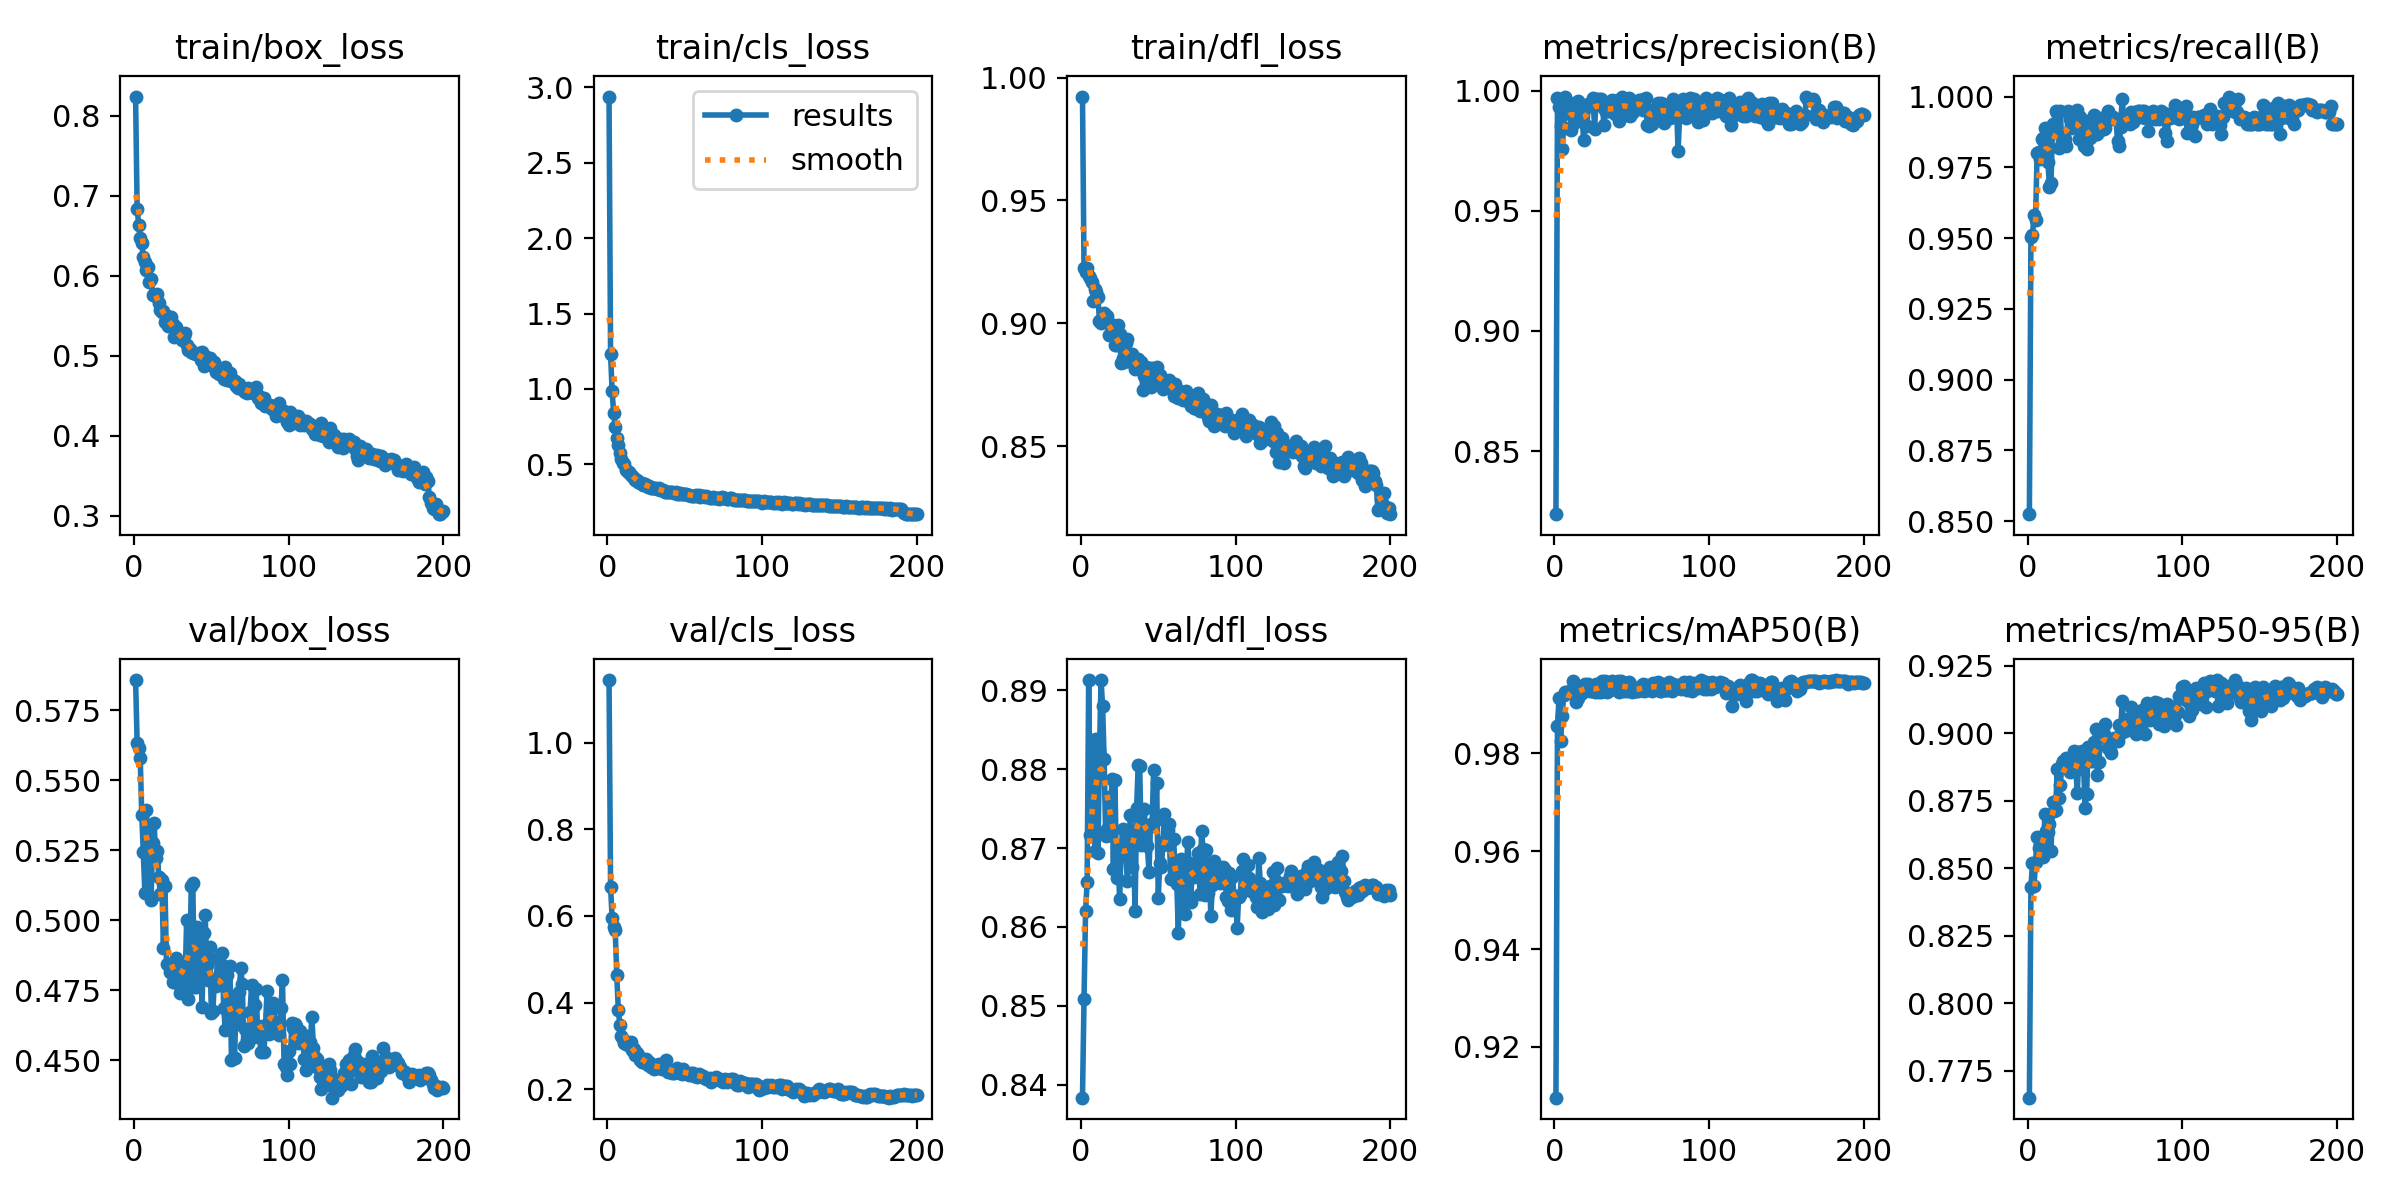

Values plotted in this chart, from the file beside it:
epoch, time, train/box_loss, train/cls_loss, train/dfl_loss, metrics/precision(B), metrics/recall(B), metrics/mAP50(B), metrics/mAP50-95(B), val/box_loss, val/cls_loss, val/dfl_loss, lr/pg0, lr/pg1, lr/pg2, lr/pg3, lr/pg4, lr/pg5, lr/pg6, lr/pg7
1, 23.29, 0.8241, 2.939, 0.9923, 0.8237, 0.8525, 0.9096, 0.7651, 0.5857, 1.145, 0.8384, 0.001658, 0.0005528, 0.001658, 0.0005528, 0.001658, 0.0005528, 0.001658, 0.0005528
2, 42.44, 0.684, 1.23, 0.9224, 0.997, 0.9503, 0.9855, 0.843, 0.5634, 0.6679, 0.8509, 0.003309, 0.001103, 0.003309, 0.001103, 0.003309, 0.001103, 0.003309, 0.001103
3, 57.99, 0.664, 0.9841, 0.9209, 0.9931, 0.951, 0.9913, 0.8519, 0.5613, 0.5949, 0.862, 0.004943, 0.001648, 0.004943, 0.001648, 0.004943, 0.001648, 0.004943, 0.001648
4, 72.6, 0.6471, 0.8397, 0.9226, 0.9855, 0.9582, 0.9825, 0.8436, 0.5578, 0.5735, 0.8657, 0.004927, 0.001642, 0.004927, 0.001642, 0.004927, 0.001642, 0.004927, 0.001642
5, 87.37, 0.6408, 0.7465, 0.9193, 0.9759, 0.9564, 0.9877, 0.8522, 0.5375, 0.5673, 0.8913, 0.004902, 0.001634, 0.004902, 0.001634, 0.004902, 0.001634, 0.004902, 0.001634
6, 101.9, 0.6231, 0.6728, 0.9185, 0.9846, 0.98, 0.9919, 0.8614, 0.5242, 0.4633, 0.8716, 0.004877, 0.001626, 0.004877, 0.001626, 0.004877, 0.001626, 0.004877, 0.001626
7, 116.7, 0.617, 0.6254, 0.9167, 0.9972, 0.9803, 0.9925, 0.8575, 0.5099, 0.383, 0.8724, 0.004852, 0.001617, 0.004852, 0.001617, 0.004852, 0.001617, 0.004852, 0.001617
8, 131.2, 0.607, 0.5759, 0.9091, 0.9954, 0.9781, 0.9926, 0.8588, 0.5395, 0.3487, 0.8837, 0.004828, 0.001609, 0.004828, 0.001609, 0.004828, 0.001609, 0.004828, 0.001609
9, 146, 0.6103, 0.5381, 0.9142, 0.9952, 0.9851, 0.9926, 0.8593, 0.5224, 0.3217, 0.8696, 0.004803, 0.001601, 0.004803, 0.001601, 0.004803, 0.001601, 0.004803, 0.001601
10, 160.7, 0.5918, 0.5079, 0.9128, 0.9902, 0.9853, 0.9927, 0.8541, 0.5308, 0.3161, 0.8839, 0.004778, 0.001593, 0.004778, 0.001593, 0.004778, 0.001593, 0.004778, 0.001593
11, 175.4, 0.5964, 0.5044, 0.9107, 0.9835, 0.9889, 0.9924, 0.8701, 0.5072, 0.3075, 0.8693, 0.004753, 0.001584, 0.004753, 0.001584, 0.004753, 0.001584, 0.004753, 0.001584
12, 190, 0.576, 0.4651, 0.9008, 0.9905, 0.9884, 0.9947, 0.8639, 0.5275, 0.3034, 0.8822, 0.004729, 0.001576, 0.004729, 0.001576, 0.004729, 0.001576, 0.004729, 0.001576
13, 204.6, 0.5756, 0.4486, 0.9002, 0.9867, 0.9769, 0.9935, 0.8633, 0.5348, 0.3016, 0.8913, 0.004704, 0.001568, 0.004704, 0.001568, 0.004704, 0.001568, 0.004704, 0.001568
14, 219.4, 0.5742, 0.447, 0.903, 0.9916, 0.9681, 0.9906, 0.8665, 0.5222, 0.3034, 0.8881, 0.004679, 0.00156, 0.004679, 0.00156, 0.004679, 0.00156, 0.004679, 0.00156
15, 233.9, 0.5775, 0.4309, 0.9042, 0.9955, 0.9695, 0.9914, 0.8566, 0.5249, 0.3094, 0.8813, 0.004654, 0.001551, 0.004654, 0.001551, 0.004654, 0.001551, 0.004654, 0.001551
16, 248.8, 0.5654, 0.4241, 0.9015, 0.9902, 0.9902, 0.9926, 0.8744, 0.5153, 0.2902, 0.8715, 0.00463, 0.001543, 0.00463, 0.001543, 0.00463, 0.001543, 0.00463, 0.001543
17, 263.3, 0.5575, 0.4064, 0.9031, 0.9872, 0.9891, 0.9931, 0.8712, 0.5093, 0.2923, 0.8724, 0.004605, 0.001535, 0.004605, 0.001535, 0.004605, 0.001535, 0.004605, 0.001535
18, 278.2, 0.555, 0.3945, 0.8952, 0.9876, 0.995, 0.9924, 0.8717, 0.5143, 0.2801, 0.8765, 0.00458, 0.001527, 0.00458, 0.001527, 0.00458, 0.001527, 0.00458, 0.001527
19, 293.3, 0.5563, 0.3986, 0.8998, 0.9793, 0.9941, 0.994, 0.8869, 0.4899, 0.2832, 0.8717, 0.004555, 0.001518, 0.004555, 0.001518, 0.004555, 0.001518, 0.004555, 0.001518
20, 307.8, 0.5424, 0.3797, 0.8968, 0.9929, 0.9819, 0.9941, 0.8759, 0.5121, 0.278, 0.8788, 0.004531, 0.00151, 0.004531, 0.00151, 0.004531, 0.00151, 0.004531, 0.00151
21, 323.4, 0.5501, 0.3776, 0.8992, 0.9855, 0.995, 0.9933, 0.8808, 0.4843, 0.2679, 0.8674, 0.004506, 0.001502, 0.004506, 0.001502, 0.004506, 0.001502, 0.004506, 0.001502
22, 338.5, 0.5377, 0.3734, 0.8914, 0.9943, 0.9827, 0.9942, 0.8884, 0.4844, 0.263, 0.8787, 0.004481, 0.001494, 0.004481, 0.001494, 0.004481, 0.001494, 0.004481, 0.001494
23, 353.7, 0.5423, 0.3653, 0.891, 0.9947, 0.9834, 0.9927, 0.8898, 0.4816, 0.2636, 0.8663, 0.004456, 0.001485, 0.004456, 0.001485, 0.004456, 0.001485, 0.004456, 0.001485
24, 368.6, 0.5489, 0.3708, 0.8992, 0.9944, 0.9852, 0.9929, 0.8881, 0.4837, 0.2676, 0.869, 0.004432, 0.001477, 0.004432, 0.001477, 0.004432, 0.001477, 0.004432, 0.001477
25, 384.1, 0.5399, 0.36, 0.8957, 0.9971, 0.9824, 0.9932, 0.8909, 0.4779, 0.2691, 0.8635, 0.004407, 0.001469, 0.004407, 0.001469, 0.004407, 0.001469, 0.004407, 0.001469
26, 399.4, 0.5235, 0.3527, 0.884, 0.9842, 0.995, 0.9926, 0.8879, 0.4789, 0.2558, 0.8699, 0.004382, 0.001461, 0.004382, 0.001461, 0.004382, 0.001461, 0.004382, 0.001461
27, 414.8, 0.5363, 0.3572, 0.8857, 0.9967, 0.9919, 0.9941, 0.8856, 0.4865, 0.263, 0.8724, 0.004357, 0.001452, 0.004357, 0.001452, 0.004357, 0.001452, 0.004357, 0.001452
28, 430.9, 0.5265, 0.3441, 0.8843, 0.9943, 0.9888, 0.9926, 0.8888, 0.4777, 0.2515, 0.8723, 0.004333, 0.001444, 0.004333, 0.001444, 0.004333, 0.001444, 0.004333, 0.001444
29, 446.5, 0.5244, 0.3446, 0.8922, 0.9966, 0.9891, 0.9929, 0.8906, 0.4848, 0.252, 0.8696, 0.004308, 0.001436, 0.004308, 0.001436, 0.004308, 0.001436, 0.004308, 0.001436
30, 462.1, 0.5266, 0.3402, 0.8938, 0.9964, 0.9926, 0.9926, 0.8934, 0.4738, 0.2457, 0.8658, 0.004283, 0.001428, 0.004283, 0.001428, 0.004283, 0.001428, 0.004283, 0.001428
31, 477.4, 0.5192, 0.3427, 0.8846, 0.995, 0.9926, 0.9948, 0.8865, 0.4747, 0.2549, 0.8691, 0.004258, 0.001419, 0.004258, 0.001419, 0.004258, 0.001419, 0.004258, 0.001419
32, 492.9, 0.5242, 0.3349, 0.8867, 0.9856, 0.9953, 0.9947, 0.8778, 0.4838, 0.2487, 0.8742, 0.004234, 0.001411, 0.004234, 0.001411, 0.004234, 0.001411, 0.004234, 0.001411
33, 508.6, 0.5283, 0.3405, 0.8874, 0.9922, 0.9851, 0.9947, 0.8931, 0.4774, 0.2592, 0.8676, 0.004209, 0.001403, 0.004209, 0.001403, 0.004209, 0.001403, 0.004209, 0.001403
34, 524.1, 0.5138, 0.3294, 0.8837, 0.9918, 0.9926, 0.9926, 0.8882, 0.5, 0.2545, 0.8706, 0.004184, 0.001395, 0.004184, 0.001395, 0.004184, 0.001395, 0.004184, 0.001395
35, 539.3, 0.5075, 0.3311, 0.8815, 0.9914, 0.9888, 0.9944, 0.8934, 0.4719, 0.2465, 0.862, 0.004159, 0.001386, 0.004159, 0.001386, 0.004159, 0.001386, 0.004159, 0.001386
36, 555.6, 0.508, 0.3271, 0.8816, 0.9943, 0.9825, 0.9929, 0.8888, 0.4821, 0.2494, 0.8751, 0.004135, 0.001378, 0.004135, 0.001378, 0.004135, 0.001378, 0.004135, 0.001378
37, 571.8, 0.5049, 0.319, 0.8854, 0.9961, 0.9835, 0.9947, 0.8724, 0.5121, 0.2503, 0.8805, 0.00411, 0.00137, 0.00411, 0.00137, 0.00411, 0.00137, 0.00411, 0.00137
38, 587.3, 0.5034, 0.3149, 0.8831, 0.991, 0.9816, 0.9943, 0.8776, 0.5133, 0.267, 0.8805, 0.004085, 0.001362, 0.004085, 0.001362, 0.004085, 0.001362, 0.004085, 0.001362
39, 603.4, 0.5038, 0.3161, 0.8842, 0.9903, 0.9914, 0.9947, 0.8948, 0.476, 0.2397, 0.8703, 0.00406, 0.001353, 0.00406, 0.001353, 0.00406, 0.001353, 0.00406, 0.001353
40, 619, 0.502, 0.3148, 0.8728, 0.9908, 0.9855, 0.9934, 0.8941, 0.4761, 0.2448, 0.8728, 0.004036, 0.001345, 0.004036, 0.001345, 0.004036, 0.001345, 0.004036, 0.001345
41, 634.5, 0.5021, 0.3168, 0.8785, 0.9962, 0.9885, 0.9948, 0.8896, 0.4976, 0.2398, 0.875, 0.004011, 0.001337, 0.004011, 0.001337, 0.004011, 0.001337, 0.004011, 0.001337
42, 649.7, 0.5034, 0.3161, 0.8822, 0.9873, 0.9899, 0.9925, 0.8896, 0.4884, 0.2365, 0.8706, 0.003986, 0.001329, 0.003986, 0.001329, 0.003986, 0.001329, 0.003986, 0.001329
43, 665, 0.4949, 0.307, 0.88, 0.9953, 0.9935, 0.9948, 0.8966, 0.4894, 0.2381, 0.8702, 0.003961, 0.00132, 0.003961, 0.00132, 0.003961, 0.00132, 0.003961, 0.00132
44, 680, 0.5046, 0.315, 0.8819, 0.9976, 0.9868, 0.9938, 0.9016, 0.4688, 0.24, 0.867, 0.003937, 0.001312, 0.003937, 0.001312, 0.003937, 0.001312, 0.003937, 0.001312
45, 695.1, 0.4868, 0.3007, 0.874, 0.9953, 0.9867, 0.9927, 0.8844, 0.4953, 0.2484, 0.873, 0.003912, 0.001304, 0.003912, 0.001304, 0.003912, 0.001304, 0.003912, 0.001304
46, 710.1, 0.4991, 0.3062, 0.8818, 0.9941, 0.9877, 0.9943, 0.8894, 0.5019, 0.2447, 0.8729, 0.003887, 0.001296, 0.003887, 0.001296, 0.003887, 0.001296, 0.003887, 0.001296
47, 725.1, 0.4951, 0.3096, 0.881, 0.9897, 0.9923, 0.9928, 0.9003, 0.4842, 0.2376, 0.8799, 0.003862, 0.001287, 0.003862, 0.001287, 0.003862, 0.001287, 0.003862, 0.001287
48, 740, 0.492, 0.3017, 0.8797, 0.9969, 0.9885, 0.9947, 0.9013, 0.4785, 0.2356, 0.8734, 0.003838, 0.001279, 0.003838, 0.001279, 0.003838, 0.001279, 0.003838, 0.001279
49, 754.8, 0.497, 0.3028, 0.8822, 0.9895, 0.9884, 0.9941, 0.8998, 0.4905, 0.2477, 0.8782, 0.003813, 0.001271, 0.003813, 0.001271, 0.003813, 0.001271, 0.003813, 0.001271
50, 769.7, 0.4884, 0.3008, 0.8769, 0.9935, 0.9888, 0.9926, 0.9033, 0.4669, 0.2378, 0.8636, 0.003788, 0.001263, 0.003788, 0.001263, 0.003788, 0.001263, 0.003788, 0.001263
51, 784.4, 0.4897, 0.3029, 0.8788, 0.9913, 0.9918, 0.9928, 0.8982, 0.4675, 0.2372, 0.8682, 0.003763, 0.001254, 0.003763, 0.001254, 0.003763, 0.001254, 0.003763, 0.001254
52, 799.2, 0.4922, 0.2993, 0.877, 0.9946, 0.995, 0.9929, 0.8945, 0.479, 0.2339, 0.8676, 0.003739, 0.001246, 0.003739, 0.001246, 0.003739, 0.001246, 0.003739, 0.001246
53, 813.8, 0.4792, 0.2949, 0.8733, 0.9944, 0.9922, 0.9928, 0.8939, 0.4765, 0.2337, 0.8704, 0.003714, 0.001238, 0.003714, 0.001238, 0.003714, 0.001238, 0.003714, 0.001238
54, 828.7, 0.4826, 0.2929, 0.8757, 0.9957, 0.9926, 0.9928, 0.8925, 0.4864, 0.2376, 0.8743, 0.003689, 0.00123, 0.003689, 0.00123, 0.003689, 0.00123, 0.003689, 0.00123
55, 843.3, 0.4771, 0.2905, 0.8761, 0.9962, 0.9926, 0.9929, 0.8975, 0.4782, 0.2364, 0.8711, 0.003664, 0.001221, 0.003664, 0.001221, 0.003664, 0.001221, 0.003664, 0.001221
56, 858.2, 0.4824, 0.2915, 0.8764, 0.9962, 0.9921, 0.9937, 0.8982, 0.4844, 0.2315, 0.8723, 0.003639, 0.001213, 0.003639, 0.001213, 0.003639, 0.001213, 0.003639, 0.001213
57, 872.9, 0.4786, 0.2938, 0.8771, 0.9919, 0.9921, 0.9942, 0.8978, 0.4882, 0.2314, 0.8731, 0.003615, 0.001205, 0.003615, 0.001205, 0.003615, 0.001205, 0.003615, 0.001205
58, 887.6, 0.4713, 0.2884, 0.8746, 0.9967, 0.9844, 0.9927, 0.897, 0.4687, 0.2288, 0.8661, 0.00359, 0.001197, 0.00359, 0.001197, 0.00359, 0.001197, 0.00359, 0.001197
59, 902.4, 0.4855, 0.2961, 0.8754, 0.997, 0.9825, 0.9939, 0.9032, 0.461, 0.2353, 0.8712, 0.003565, 0.001188, 0.003565, 0.001188, 0.003565, 0.001188, 0.003565, 0.001188
60, 917.1, 0.4693, 0.2833, 0.8706, 0.9858, 0.9891, 0.9929, 0.9001, 0.4803, 0.2316, 0.8711, 0.00354, 0.00118, 0.00354, 0.00118, 0.00354, 0.00118, 0.00354, 0.00118
... 140 more rows
